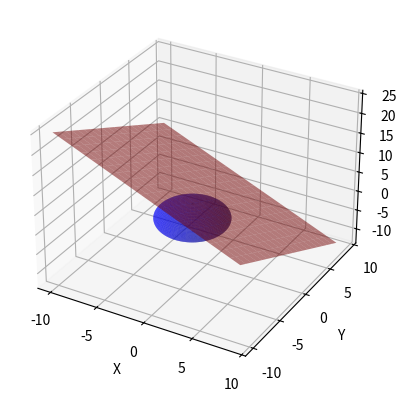

Write the Python code that produced this figure.
import numpy as np
from mpl_toolkits.mplot3d import Axes3D

import matplotlib.pyplot as plt

# Define the sphere parameters
u, v, w, d = 1, 1, 1, -10  # Example values
sphere_center = np.array([-u, -v, -w])
sphere_radius = np.sqrt(u**2 + v**2 + w**2 - d)

# Define the plane parameters
l, m, n, p = 1, 1, 1, 5  # Example values

# Condition for tangency
condition = abs(l * u + m * v + n * w - p) / np.sqrt(l**2 + m**2 + n**2) == sphere_radius
print(f"Condition for tangency: {condition}")

# Plotting the sphere
fig = plt.figure()
ax = fig.add_subplot(111, projection='3d')

# Create a grid of points
phi, theta = np.mgrid[0.0:2.0*np.pi:100j, 0.0:np.pi:50j]
x = sphere_radius * np.sin(theta) * np.cos(phi) + sphere_center[0]
y = sphere_radius * np.sin(theta) * np.sin(phi) + sphere_center[1]
z = sphere_radius * np.cos(theta) + sphere_center[2]

ax.plot_surface(x, y, z, color='b', alpha=0.5)

# Plotting the plane
xx, yy = np.meshgrid(range(-10, 10), range(-10, 10))
zz = (p - l * xx - m * yy) / n

ax.plot_surface(xx, yy, zz, color='r', alpha=0.5)

# Set labels
ax.set_xlabel('X')
ax.set_ylabel('Y')
ax.set_zlabel('Z')

plt.show()